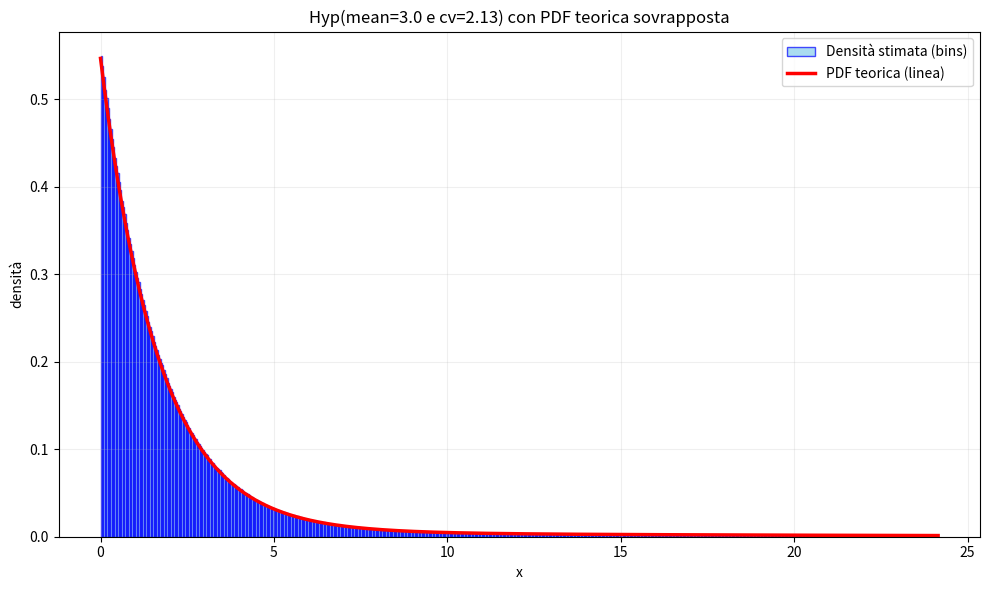

This figure's Python source:
import numpy as np
import matplotlib.pyplot as plt

# 1. Parametri della distribuzione (coerenti con il tuo file ecommerce.py)
n_samples = 10**7  # Si suggerisce 10^7 campioni per la validazione
mean_target = 3.0
p_val = 0.10       # Parametro p usato nel tuo modello

# Calcolo del CV teorico per la H2 Balanced
cv_sq = 1 / (2 * p_val * (1 - p_val)) - 1
cv = np.sqrt(cv_sq)

# 2. Generazione campioni (Logica bilanciata definita in hyperexp.py)
m1 = mean_target / (2.0 * p_val)
m2 = mean_target / (2.0 * (1.0 - p_val))
u = np.random.random(n_samples)
samples = np.where(u < p_val, np.random.exponential(m1, n_samples), np.random.exponential(m2, n_samples))

# 3. Formula della densità teorica f(x) [cite: 530]
def h2_pdf(x, mu, p):
    l1 = 1 / (mu / (2.0 * p))
    l2 = 1 / (mu / (2.0 * (1.0 - p)))
    return p * l1 * np.exp(-l1 * x) + (1-p) * l2 * np.exp(-l2 * x)

# 4. Creazione del grafico di verifica [cite: 548]
plt.figure(figsize=(10, 6))
limit = np.percentile(samples, 98) # Taglio della coda per visibilità
x_range = np.linspace(0, limit, 1000)

# Istogramma continuo con k bin scelti secondo le regole (Sturges, Wand)
plt.hist(samples, bins=600, density=True, range=(0, limit),
         color='skyblue', edgecolor='blue', alpha=0.7,
         label='Densità stimata (bins)')

# Sovrapposizione della densità teorica (linea ROSSA) [cite: 529]
plt.plot(x_range, h2_pdf(x_range, mean_target, p_val),
         'red', lw=2.5, label='PDF teorica (linea)')

# Formattazione assi e intestazione come da esempio [cite: 551, 552, 567]
plt.title(f"Hyp(mean={mean_target} e cv={cv:.2f}) con PDF teorica sovrapposta")
plt.xlabel("x")
plt.ylabel("densità")

plt.legend()
plt.grid(True, alpha=0.2)
plt.tight_layout()
plt.show()
